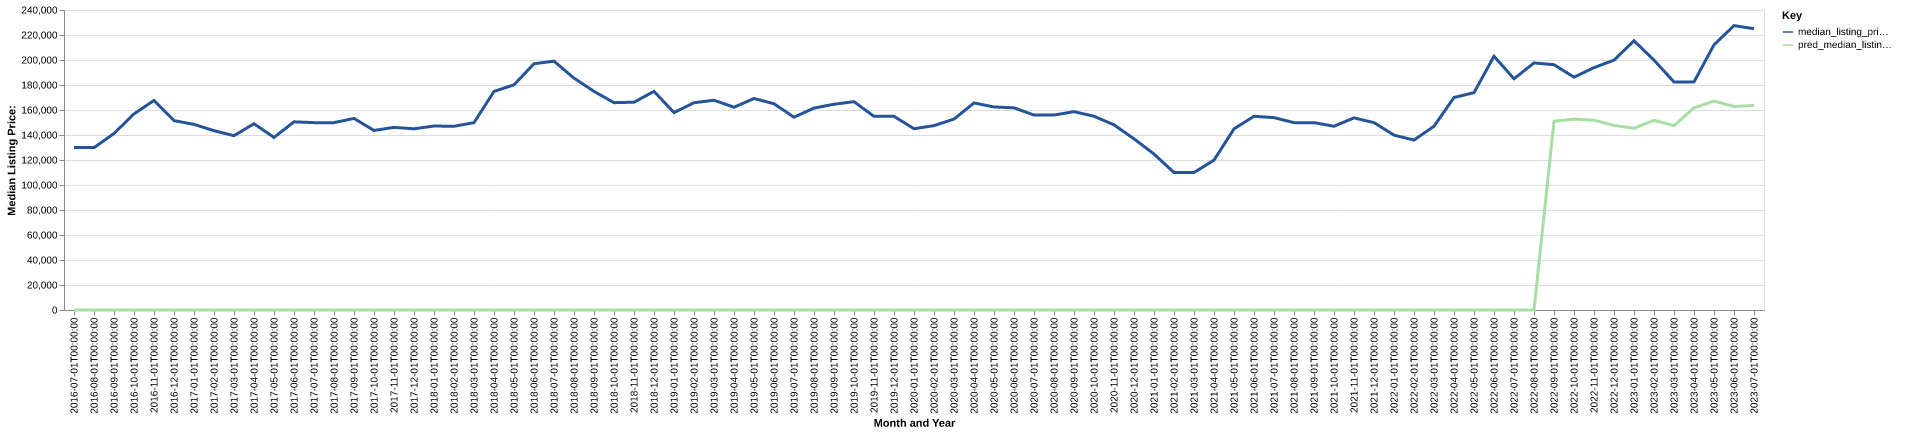

Values plotted in this chart, from the file beside it:
date, time_idx, median_listing_price, thirty_year_interest_rate_five, month, county_name, active_listing_count, median_days_on_market, pred_median_listing_price, month_year
2016-07-01, 0, 129950, 3.72, 7, Muscatine, IA, 173.0, 51.0, 0, Jul-2016
2016-08-01, 1, 129900, 3.73, 8, Muscatine, IA, 160.0, 67.0, 0, Aug-2016
2016-09-01, 2, 141200, 3.66, 9, Muscatine, IA, 133.0, 60.0, 0, Sep-2016
2016-10-01, 3, 156900, 3.64, 10, Muscatine, IA, 134.0, 47.0, 0, Oct-2016
2016-11-01, 4, 167625, 3.66, 11, Muscatine, IA, 134.0, 52.0, 0, Nov-2016
2016-12-01, 5, 151500, 3.48, 12, Muscatine, IA, 133.0, 57.0, 0, Dec-2016
2017-01-01, 6, 148500, 3.45, 1, Muscatine, IA, 131.0, 71.0, 0, Jan-2017
2017-02-01, 7, 143450, 3.5, 2, Muscatine, IA, 120.0, 74.0, 0, Feb-2017
2017-03-01, 8, 139450, 3.52, 3, Muscatine, IA, 128.0, 61.0, 0, Mar-2017
2017-04-01, 9, 149000, 4.03, 4, Muscatine, IA, 135.0, 47.0, 0, Apr-2017
2017-05-01, 10, 138062, 4.32, 5, Muscatine, IA, 124.0, 57.0, 0, May-2017
2017-06-01, 11, 150550, 4.2, 6, Muscatine, IA, 126.0, 54.0, 0, Jun-2017
2017-07-01, 12, 149900, 4.19, 7, Muscatine, IA, 128.0, 45.0, 0, Jul-2017
2017-08-01, 13, 149900, 4.3, 8, Muscatine, IA, 127.0, 49.0, 0, Aug-2017
2017-09-01, 14, 153250, 4.1, 9, Muscatine, IA, 134.0, 56.0, 0, Sep-2017
2017-10-01, 15, 143650, 4.05, 10, Muscatine, IA, 129.0, 59.0, 0, Oct-2017
2017-11-01, 16, 146100, 3.94, 11, Muscatine, IA, 125.0, 66.0, 0, Nov-2017
2017-12-01, 17, 144950, 4.03, 12, Muscatine, IA, 97.0, 72.0, 0, Dec-2017
2018-01-01, 18, 147175, 3.93, 1, Muscatine, IA, 95.0, 76.0, 0, Jan-2018
2018-02-01, 19, 146975, 3.83, 2, Muscatine, IA, 90.0, 66.0, 0, Feb-2018
2018-03-01, 20, 149900, 3.94, 3, Muscatine, IA, 89.0, 51.0, 0, Mar-2018
2018-04-01, 21, 174850, 3.95, 4, Muscatine, IA, 89.0, 44.0, 0, Apr-2018
2018-05-01, 22, 180150, 3.99, 5, Muscatine, IA, 92.0, 42.0, 0, May-2018
2018-06-01, 23, 197000, 4.15, 6, Muscatine, IA, 108.0, 38.0, 0, Jun-2018
2018-07-01, 24, 199075, 4.4, 7, Muscatine, IA, 118.0, 46.0, 0, Jul-2018
2018-08-01, 25, 185500, 4.46, 8, Muscatine, IA, 120.0, 56.0, 0, Aug-2018
2018-09-01, 26, 174900, 4.58, 9, Muscatine, IA, 135.0, 46.0, 0, Sep-2018
2018-10-01, 27, 165875, 4.66, 10, Muscatine, IA, 148.0, 57.0, 0, Oct-2018
2018-11-01, 28, 166225, 4.62, 11, Muscatine, IA, 142.0, 66.0, 0, Nov-2018
2018-12-01, 29, 174900, 4.54, 12, Muscatine, IA, 142.0, 80.0, 0, Dec-2018
2019-01-01, 30, 157950, 4.6, 1, Muscatine, IA, 147.0, 78.0, 0, Jan-2019
2019-02-01, 31, 165800, 4.72, 2, Muscatine, IA, 132.0, 90.0, 0, Feb-2019
2019-03-01, 32, 167807, 4.9, 3, Muscatine, IA, 125.0, 90.0, 0, Mar-2019
2019-04-01, 33, 162225, 4.94, 4, Muscatine, IA, 123.0, 89.0, 0, Apr-2019
2019-05-01, 34, 169200, 4.75, 5, Muscatine, IA, 120.0, 82.0, 0, May-2019
2019-06-01, 35, 165000, 4.51, 6, Muscatine, IA, 124.0, 67.0, 0, Jun-2019
2019-07-01, 36, 154250, 4.41, 7, Muscatine, IA, 125.0, 61.0, 0, Jul-2019
2019-08-01, 37, 161545, 4.41, 8, Muscatine, IA, 120.0, 62.0, 0, Aug-2019
2019-09-01, 38, 164614, 4.2, 9, Muscatine, IA, 119.0, 61.0, 0, Sep-2019
2019-10-01, 39, 166659, 4.14, 10, Muscatine, IA, 119.0, 63.0, 0, Oct-2019
2019-11-01, 40, 154900, 3.84, 11, Muscatine, IA, 128.0, 57.0, 0, Nov-2019
2019-12-01, 41, 154925, 3.81, 12, Muscatine, IA, 124.0, 66.0, 0, Dec-2019
2020-01-01, 42, 145000, 3.75, 1, Muscatine, IA, 119.0, 69.0, 0, Jan-2020
2020-02-01, 43, 147500, 3.73, 2, Muscatine, IA, 121.0, 60.0, 0, Feb-2020
2020-03-01, 44, 152750, 3.78, 3, Muscatine, IA, 122.0, 54.0, 0, Mar-2020
2020-04-01, 45, 165625, 3.75, 4, Muscatine, IA, 124.0, 64.0, 0, Apr-2020
2020-05-01, 46, 162450, 3.74, 5, Muscatine, IA, 121.0, 73.0, 0, May-2020
2020-06-01, 47, 161750, 3.72, 6, Muscatine, IA, 120.0, 65.0, 0, Jun-2020
2020-07-01, 48, 155950, 3.49, 7, Muscatine, IA, 111.0, 64.0, 0, Jul-2020
2020-08-01, 49, 155950, 3.65, 8, Muscatine, IA, 92.0, 68.0, 0, Aug-2020
2020-09-01, 50, 158675, 3.33, 9, Muscatine, IA, 91.0, 46.0, 0, Sep-2020
2020-10-01, 51, 155000, 3.28, 10, Muscatine, IA, 73.0, 70.0, 0, Oct-2020
2020-11-01, 52, 148150, 3.21, 11, Muscatine, IA, 70.0, 76.0, 0, Nov-2020
2020-12-01, 53, 136950, 3.07, 12, Muscatine, IA, 61.0, 79.0, 0, Dec-2020
2021-01-01, 54, 124750, 2.99, 1, Muscatine, IA, 58.0, 62.0, 0, Jan-2021
2021-02-01, 55, 109975, 2.93, 2, Muscatine, IA, 51.0, 50.0, 0, Feb-2021
2021-03-01, 56, 110000, 2.88, 3, Muscatine, IA, 43.0, 45.0, 0, Mar-2021
2021-04-01, 57, 119900, 2.84, 4, Muscatine, IA, 48.0, 24.0, 0, Apr-2021
2021-05-01, 58, 144900, 2.71, 5, Muscatine, IA, 48.0, 23.0, 0, May-2021
2021-06-01, 59, 154975, 2.79, 6, Muscatine, IA, 54.0, 26.0, 0, Jun-2021
... 25 more rows
